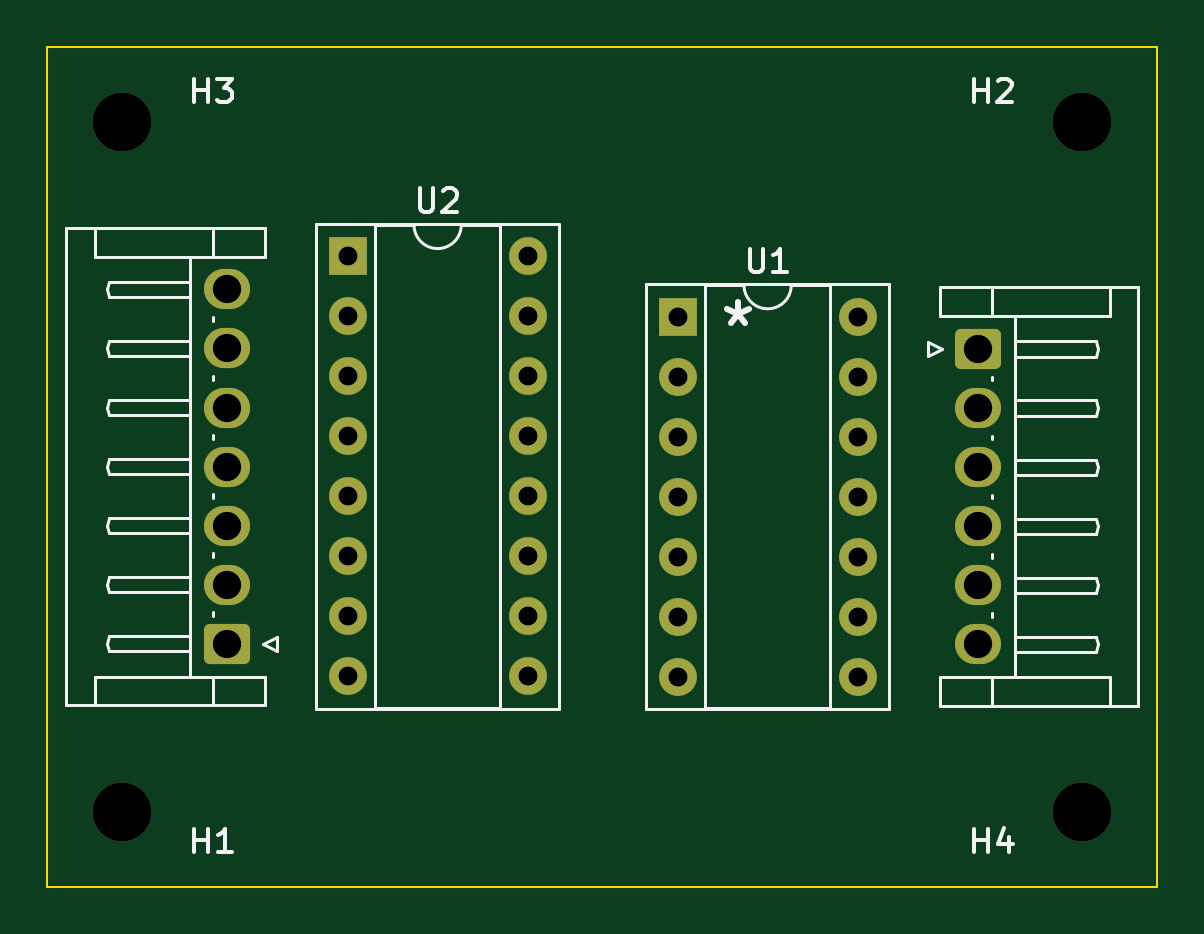
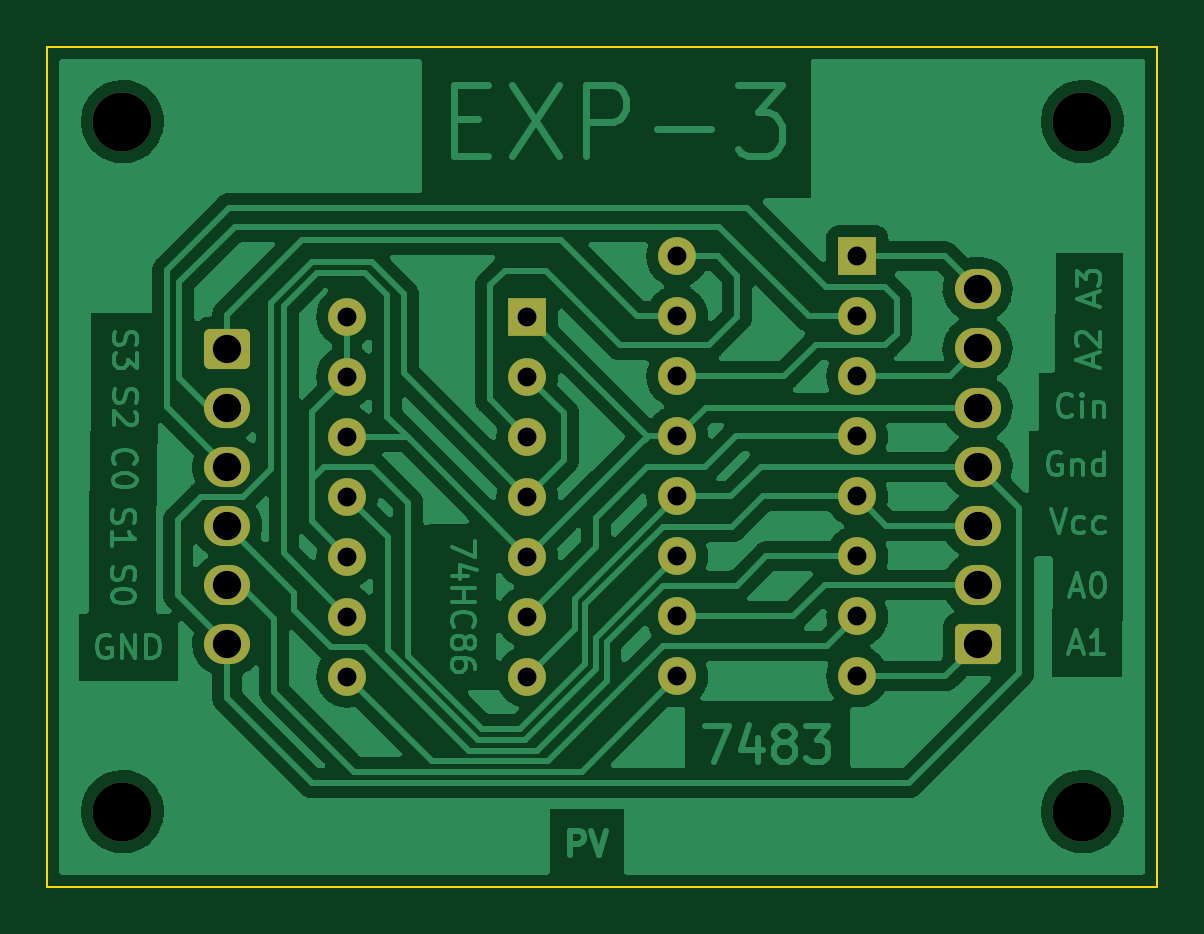
Circuit board: 11 layer files. Board 47.0 x 35.6 mm.
- bottom_copper: exp3-B_Cu.gbr (112942 bytes)
- bottom_mask: exp3-B_Mask.gbr (2694 bytes)
- paste: exp3-B_Paste.gbr (451 bytes)
- bottom_silk: exp3-B_Silkscreen.gbr (452 bytes)
- outline: exp3-Edge_Cuts.gbr (685 bytes)
- top_copper: exp3-F_Cu.gbr (3910 bytes)
- top_mask: exp3-F_Mask.gbr (2694 bytes)
- paste: exp3-F_Paste.gbr (451 bytes)
- top_silk: exp3-F_Silkscreen.gbr (10633 bytes)
- drill: exp3-NPTH.drl (393 bytes)
- drill: exp3-PTH.drl (1034 bytes)

=== bottom_copper: exp3-B_Cu.gbr (112942 bytes, source omitted) ===
=== bottom_mask: exp3-B_Mask.gbr (2694 bytes, source withheld) ===
=== paste: exp3-B_Paste.gbr ===
%TF.GenerationSoftware,KiCad,Pcbnew,(6.0.6)*%
%TF.CreationDate,2022-12-02T11:51:27+05:30*%
%TF.ProjectId,exp3,65787033-2e6b-4696-9361-645f70636258,rev?*%
%TF.SameCoordinates,Original*%
%TF.FileFunction,Paste,Bot*%
%TF.FilePolarity,Positive*%
%FSLAX46Y46*%
G04 Gerber Fmt 4.6, Leading zero omitted, Abs format (unit mm)*
G04 Created by KiCad (PCBNEW (6.0.6)) date 2022-12-02 11:51:27*
%MOMM*%
%LPD*%
G01*
G04 APERTURE LIST*
G04 APERTURE END LIST*
M02*

=== bottom_silk: exp3-B_Silkscreen.gbr ===
%TF.GenerationSoftware,KiCad,Pcbnew,(6.0.6)*%
%TF.CreationDate,2022-12-02T11:51:27+05:30*%
%TF.ProjectId,exp3,65787033-2e6b-4696-9361-645f70636258,rev?*%
%TF.SameCoordinates,Original*%
%TF.FileFunction,Legend,Bot*%
%TF.FilePolarity,Positive*%
%FSLAX46Y46*%
G04 Gerber Fmt 4.6, Leading zero omitted, Abs format (unit mm)*
G04 Created by KiCad (PCBNEW (6.0.6)) date 2022-12-02 11:51:27*
%MOMM*%
%LPD*%
G01*
G04 APERTURE LIST*
G04 APERTURE END LIST*
M02*

=== outline: exp3-Edge_Cuts.gbr ===
%TF.GenerationSoftware,KiCad,Pcbnew,(6.0.6)*%
%TF.CreationDate,2022-12-02T11:51:27+05:30*%
%TF.ProjectId,exp3,65787033-2e6b-4696-9361-645f70636258,rev?*%
%TF.SameCoordinates,Original*%
%TF.FileFunction,Profile,NP*%
%FSLAX46Y46*%
G04 Gerber Fmt 4.6, Leading zero omitted, Abs format (unit mm)*
G04 Created by KiCad (PCBNEW (6.0.6)) date 2022-12-02 11:51:27*
%MOMM*%
%LPD*%
G01*
G04 APERTURE LIST*
%TA.AperFunction,Profile*%
%ADD10C,0.100000*%
%TD*%
G04 APERTURE END LIST*
D10*
X109220000Y-77470000D02*
X156210000Y-77470000D01*
X109220000Y-113030000D02*
X109220000Y-77470000D01*
X156210000Y-113030000D02*
X109220000Y-113030000D01*
X156210000Y-77470000D02*
X156210000Y-113030000D01*
M02*

=== top_copper: exp3-F_Cu.gbr ===
%TF.GenerationSoftware,KiCad,Pcbnew,(6.0.6)*%
%TF.CreationDate,2022-12-02T11:51:26+05:30*%
%TF.ProjectId,exp3,65787033-2e6b-4696-9361-645f70636258,rev?*%
%TF.SameCoordinates,Original*%
%TF.FileFunction,Copper,L1,Top*%
%TF.FilePolarity,Positive*%
%FSLAX46Y46*%
G04 Gerber Fmt 4.6, Leading zero omitted, Abs format (unit mm)*
G04 Created by KiCad (PCBNEW (6.0.6)) date 2022-12-02 11:51:26*
%MOMM*%
%LPD*%
G01*
G04 APERTURE LIST*
G04 Aperture macros list*
%AMRoundRect*
0 Rectangle with rounded corners*
0 $1 Rounding radius*
0 $2 $3 $4 $5 $6 $7 $8 $9 X,Y pos of 4 corners*
0 Add a 4 corners polygon primitive as box body*
4,1,4,$2,$3,$4,$5,$6,$7,$8,$9,$2,$3,0*
0 Add four circle primitives for the rounded corners*
1,1,$1+$1,$2,$3*
1,1,$1+$1,$4,$5*
1,1,$1+$1,$6,$7*
1,1,$1+$1,$8,$9*
0 Add four rect primitives between the rounded corners*
20,1,$1+$1,$2,$3,$4,$5,0*
20,1,$1+$1,$4,$5,$6,$7,0*
20,1,$1+$1,$6,$7,$8,$9,0*
20,1,$1+$1,$8,$9,$2,$3,0*%
G04 Aperture macros list end*
%TA.AperFunction,ComponentPad*%
%ADD10RoundRect,0.250000X0.725000X-0.600000X0.725000X0.600000X-0.725000X0.600000X-0.725000X-0.600000X0*%
%TD*%
%TA.AperFunction,ComponentPad*%
%ADD11O,1.950000X1.700000*%
%TD*%
%TA.AperFunction,ComponentPad*%
%ADD12RoundRect,0.250000X-0.725000X0.600000X-0.725000X-0.600000X0.725000X-0.600000X0.725000X0.600000X0*%
%TD*%
%TA.AperFunction,ComponentPad*%
%ADD13R,1.600000X1.600000*%
%TD*%
%TA.AperFunction,ComponentPad*%
%ADD14O,1.600000X1.600000*%
%TD*%
G04 APERTURE END LIST*
D10*
%TO.P,J1,1,Pin_1*%
%TO.N,A1*%
X116832500Y-102750000D03*
D11*
%TO.P,J1,2,Pin_2*%
%TO.N,A0*%
X116832500Y-100250000D03*
%TO.P,J1,3,Pin_3*%
%TO.N,VCC*%
X116832500Y-97750000D03*
%TO.P,J1,4,Pin_4*%
%TO.N,GND*%
X116832500Y-95250000D03*
%TO.P,J1,5,Pin_5*%
%TO.N,Cin*%
X116832500Y-92750000D03*
%TO.P,J1,6,Pin_6*%
%TO.N,A2*%
X116832500Y-90250000D03*
%TO.P,J1,7,Pin_7*%
%TO.N,A3*%
X116832500Y-87750000D03*
%TD*%
D12*
%TO.P,J2,1,Pin_1*%
%TO.N,S3*%
X148597500Y-90270000D03*
D11*
%TO.P,J2,2,Pin_2*%
%TO.N,S2*%
X148597500Y-92770000D03*
%TO.P,J2,3,Pin_3*%
%TO.N,CO*%
X148597500Y-95270000D03*
%TO.P,J2,4,Pin_4*%
%TO.N,S1*%
X148597500Y-97770000D03*
%TO.P,J2,5,Pin_5*%
%TO.N,S0*%
X148597500Y-100270000D03*
%TO.P,J2,6,Pin_6*%
%TO.N,GND*%
X148597500Y-102770000D03*
%TD*%
D13*
%TO.P,U1,1*%
%TO.N,Cin*%
X135900000Y-88900000D03*
D14*
%TO.P,U1,2*%
%TO.N,GND*%
X135900000Y-91440000D03*
%TO.P,U1,3*%
%TO.N,Net-(U1-Pad3)*%
X135900000Y-93980000D03*
%TO.P,U1,4*%
%TO.N,GND*%
X135900000Y-96520000D03*
%TO.P,U1,5*%
%TO.N,Cin*%
X135900000Y-99060000D03*
%TO.P,U1,6*%
%TO.N,Net-(U1-Pad6)*%
X135900000Y-101600000D03*
%TO.P,U1,7,GND*%
%TO.N,GND*%
X135900000Y-104140000D03*
%TO.P,U1,8*%
%TO.N,Net-(U1-Pad8)*%
X143520000Y-104140000D03*
%TO.P,U1,9*%
%TO.N,Cin*%
X143520000Y-101600000D03*
%TO.P,U1,10*%
%TO.N,VCC*%
X143520000Y-99060000D03*
%TO.P,U1,11*%
%TO.N,Net-(U1-Pad11)*%
X143520000Y-96520000D03*
%TO.P,U1,12*%
%TO.N,Cin*%
X143520000Y-93980000D03*
%TO.P,U1,13*%
%TO.N,VCC*%
X143520000Y-91440000D03*
%TO.P,U1,14,VCC*%
X143520000Y-88900000D03*
%TD*%
D13*
%TO.P,U2,1,A4*%
%TO.N,A3*%
X121930000Y-86350000D03*
D14*
%TO.P,U2,2,S3*%
%TO.N,S2*%
X121930000Y-88890000D03*
%TO.P,U2,3,A3*%
%TO.N,A2*%
X121930000Y-91430000D03*
%TO.P,U2,4,B3*%
%TO.N,Net-(U1-Pad6)*%
X121930000Y-93970000D03*
%TO.P,U2,5,VCC*%
%TO.N,VCC*%
X121930000Y-96510000D03*
%TO.P,U2,6,S2*%
%TO.N,S1*%
X121930000Y-99050000D03*
%TO.P,U2,7,B2*%
%TO.N,Net-(U1-Pad8)*%
X121930000Y-101590000D03*
%TO.P,U2,8,A2*%
%TO.N,A1*%
X121930000Y-104130000D03*
%TO.P,U2,9,S1*%
%TO.N,S0*%
X129550000Y-104130000D03*
%TO.P,U2,10,A1*%
%TO.N,A0*%
X129550000Y-101590000D03*
%TO.P,U2,11,B1*%
%TO.N,Net-(U1-Pad11)*%
X129550000Y-99050000D03*
%TO.P,U2,12,GND*%
%TO.N,GND*%
X129550000Y-96510000D03*
%TO.P,U2,13,C0*%
%TO.N,Cin*%
X129550000Y-93970000D03*
%TO.P,U2,14,C4*%
%TO.N,CO*%
X129550000Y-91430000D03*
%TO.P,U2,15,S4*%
%TO.N,S3*%
X129550000Y-88890000D03*
%TO.P,U2,16,B4*%
%TO.N,Net-(U1-Pad3)*%
X129550000Y-86350000D03*
%TD*%
M02*

=== top_mask: exp3-F_Mask.gbr (2694 bytes, source withheld) ===
=== paste: exp3-F_Paste.gbr ===
%TF.GenerationSoftware,KiCad,Pcbnew,(6.0.6)*%
%TF.CreationDate,2022-12-02T11:51:27+05:30*%
%TF.ProjectId,exp3,65787033-2e6b-4696-9361-645f70636258,rev?*%
%TF.SameCoordinates,Original*%
%TF.FileFunction,Paste,Top*%
%TF.FilePolarity,Positive*%
%FSLAX46Y46*%
G04 Gerber Fmt 4.6, Leading zero omitted, Abs format (unit mm)*
G04 Created by KiCad (PCBNEW (6.0.6)) date 2022-12-02 11:51:27*
%MOMM*%
%LPD*%
G01*
G04 APERTURE LIST*
G04 APERTURE END LIST*
M02*

=== top_silk: exp3-F_Silkscreen.gbr (10633 bytes, source omitted) ===
=== drill: exp3-NPTH.drl ===
M48
; DRILL file {KiCad (6.0.6)} date Fri Dec  2 11:51:45 2022
; FORMAT={-:-/ absolute / inch / decimal}
; #@! TF.CreationDate,2022-12-02T11:51:45+05:30
; #@! TF.GenerationSoftware,Kicad,Pcbnew,(6.0.6)
; #@! TF.FileFunction,NonPlated,1,2,NPTH
FMAT,2
INCH
; #@! TA.AperFunction,NonPlated,NPTH,ComponentDrill
T1C0.0984
%
G90
G05
T1
X4.425Y-3.175
X4.425Y-4.325
X6.025Y-3.175
X6.025Y-4.325
T0
M30

=== drill: exp3-PTH.drl ===
M48
; DRILL file {KiCad (6.0.6)} date Fri Dec  2 11:51:45 2022
; FORMAT={-:-/ absolute / inch / decimal}
; #@! TF.CreationDate,2022-12-02T11:51:45+05:30
; #@! TF.GenerationSoftware,Kicad,Pcbnew,(6.0.6)
; #@! TF.FileFunction,Plated,1,2,PTH
FMAT,2
INCH
; #@! TA.AperFunction,Plated,PTH,ComponentDrill
T1C0.0315
; #@! TA.AperFunction,Plated,PTH,ComponentDrill
T2C0.0472
%
G90
G05
T1
X4.8004Y-3.3996
X4.8004Y-3.4996
X4.8004Y-3.5996
X4.8004Y-3.6996
X4.8004Y-3.7996
X4.8004Y-3.8996
X4.8004Y-3.9996
X4.8004Y-4.0996
X5.1004Y-3.3996
X5.1004Y-3.4996
X5.1004Y-3.5996
X5.1004Y-3.6996
X5.1004Y-3.7996
X5.1004Y-3.8996
X5.1004Y-3.9996
X5.1004Y-4.0996
X5.3504Y-3.5
X5.3504Y-3.6
X5.3504Y-3.7
X5.3504Y-3.8
X5.3504Y-3.9
X5.3504Y-4.0
X5.3504Y-4.1
X5.6504Y-3.5
X5.6504Y-3.6
X5.6504Y-3.7
X5.6504Y-3.8
X5.6504Y-3.9
X5.6504Y-4.0
X5.6504Y-4.1
T2
X4.5997Y-3.4547
X4.5997Y-3.5531
X4.5997Y-3.6516
X4.5997Y-3.75
X4.5997Y-3.8484
X4.5997Y-3.9469
X4.5997Y-4.0453
X5.8503Y-3.5539
X5.8503Y-3.6524
X5.8503Y-3.7508
X5.8503Y-3.8492
X5.8503Y-3.9476
X5.8503Y-4.0461
T0
M30

